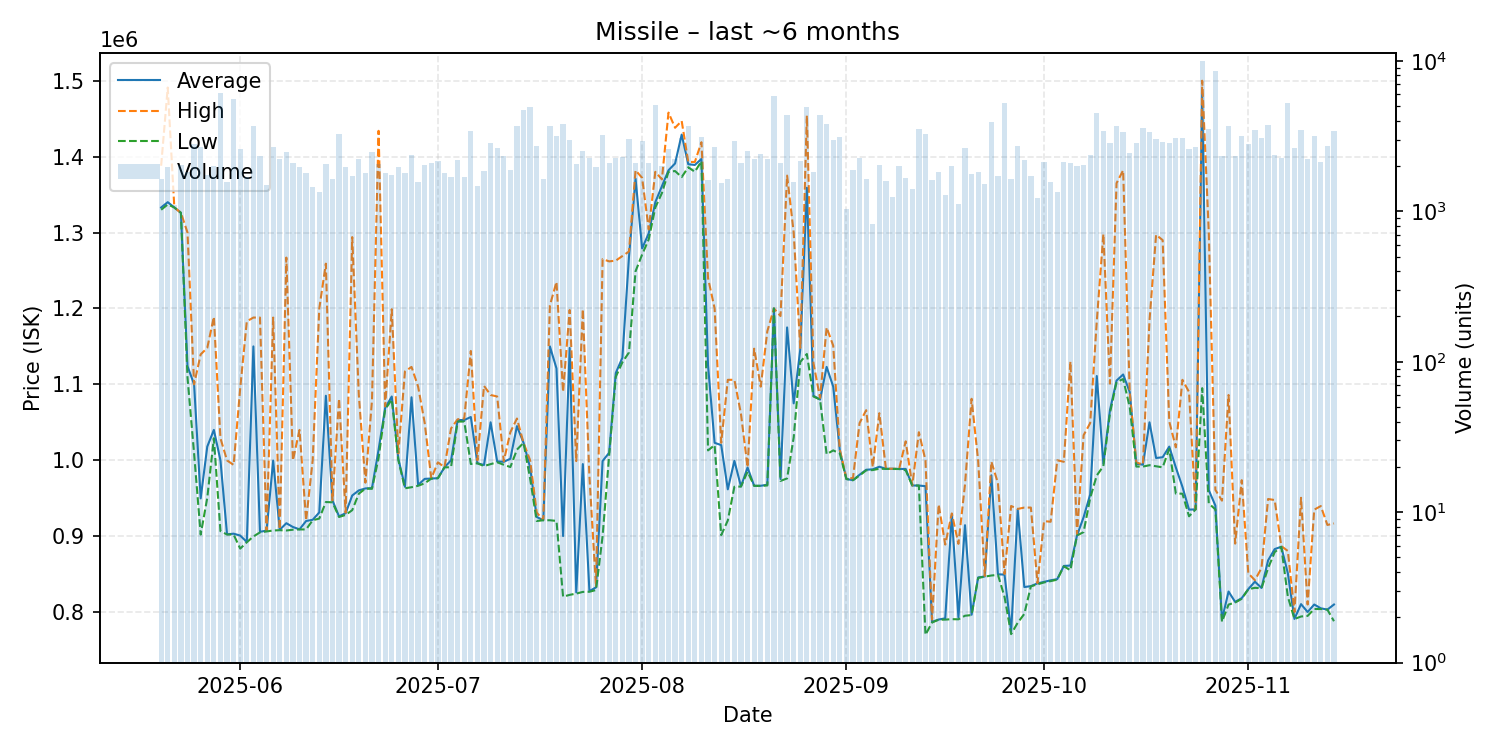

The table this chart was drawn from, first rows:
date, average, highest, lowest, order_count, volume
2025-05-20, 1333000, 1388000, 1330000, 296, 1645
2025-05-21, 1340000, 1491000, 1337000, 338, 1973
2025-05-22, 1333000, 1333000, 1333000, 260, 1097
2025-05-23, 1326000, 1326000, 1326000, 326, 2031
2025-05-24, 1124000, 1300000, 1109000, 326, 1814
2025-05-25, 1100000, 1100000, 1009000, 385, 2812
2025-05-26, 949800, 1139500, 902100, 358, 2670
2025-05-27, 1018000, 1148000, 950500, 314, 1731
2025-05-28, 1040000, 1189000, 1029000, 333, 2011
2025-05-29, 1000000, 1029000, 906700, 380, 6124
2025-05-30, 902500, 999800, 902200, 312, 1555
2025-05-31, 903300, 993900, 902100, 407, 5601
2025-06-01, 900800, 1095000, 883600, 409, 2602
2025-06-02, 892400, 1183000, 892000, 359, 1683
2025-06-03, 1150000, 1188000, 899600, 400, 3713
2025-06-04, 905800, 1188000, 905000, 340, 2348
2025-06-05, 907300, 907500, 906300, 355, 1497
2025-06-06, 999500, 1188000, 907500, 405, 2673
2025-06-07, 908400, 909100, 907900, 395, 2224
2025-06-08, 917100, 1267000, 907500, 414, 2479
2025-06-09, 912100, 999900, 908500, 338, 2099
2025-06-10, 909000, 1040000, 908900, 326, 1977
2025-06-11, 920000, 920900, 908900, 350, 1787
2025-06-12, 921600, 1000000, 921000, 338, 1451
2025-06-13, 931300, 1200000, 923200, 317, 1340
2025-06-14, 1085000, 1259000, 945000, 380, 2073
2025-06-15, 947100, 947200, 944600, 361, 1650
2025-06-16, 926100, 1081000, 925300, 388, 3264
2025-06-17, 930300, 931000, 928000, 341, 1979
2025-06-18, 953600, 1294000, 934300, 307, 1715
2025-06-19, 960300, 1086000, 956000, 351, 2220
2025-06-20, 962900, 970500, 962700, 386, 1808
2025-06-21, 963400, 1079000, 962400, 402, 2479
2025-06-22, 1014000, 1434000, 1003000, 381, 2057
2025-06-23, 1069000, 1071000, 1067000, 326, 1793
2025-06-24, 1084000, 1199000, 1080000, 344, 1754
2025-06-25, 1002000, 1009000, 1000000, 330, 1979
2025-06-26, 965100, 1117000, 963100, 352, 1793
2025-06-27, 1083000, 1123000, 964500, 310, 2376
2025-06-28, 967550, 1097000, 966400, 318, 1574
2025-06-29, 975500, 1049000, 969700, 374, 2016
2025-06-30, 975900, 976100, 975800, 348, 2085
2025-07-01, 976400, 997300, 976300, 357, 2143
2025-07-02, 990700, 990900, 990600, 320, 1805
2025-07-03, 1000000, 1042000, 990900, 324, 1685
2025-07-04, 1053000, 1054000, 1051000, 310, 2179
2025-07-05, 1053000, 1055000, 1051000, 380, 1700
2025-07-06, 1057000, 1144000, 995100, 401, 3404
2025-07-07, 996100, 999900, 996000, 313, 1464
2025-07-08, 993800, 1098000, 992400, 324, 1842
2025-07-09, 1050000, 1086000, 994900, 358, 2852
2025-07-10, 998500, 1084000, 997400, 323, 2649
2025-07-11, 998000, 998700, 994100, 315, 2317
2025-07-12, 1002000, 1037000, 991100, 336, 1893
2025-07-13, 1045000, 1055000, 1014000, 406, 3713
2025-07-14, 1023000, 1023000, 1023000, 360, 4706
2025-07-15, 990500, 1000000, 975800, 327, 4958
2025-07-16, 925300, 931100, 920000, 368, 2719
2025-07-17, 921100, 921200, 921000, 298, 1627
2025-07-18, 1150000, 1204000, 921000, 360, 3696
... 119 more rows
